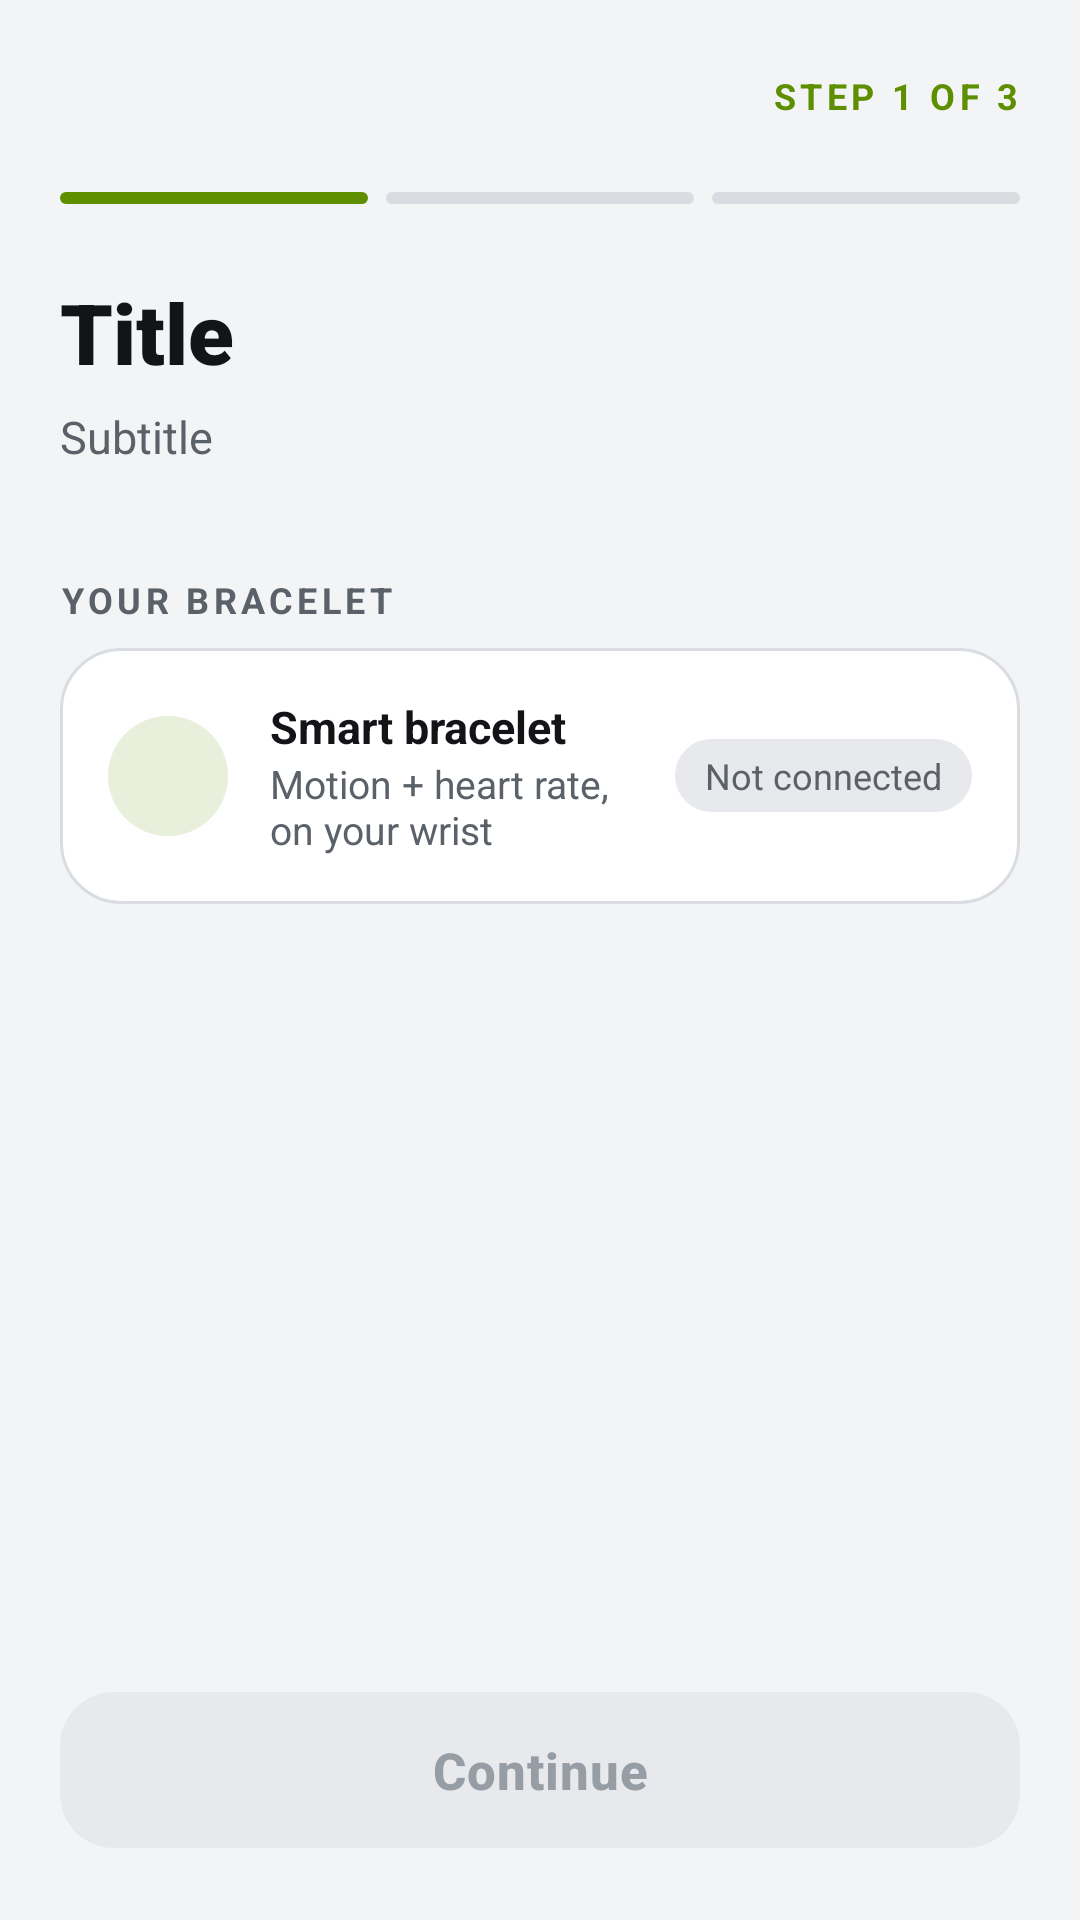

This screen was rendered from an Android layout file. Write that file and the resources it references.
<!-- AndroidManifest.xml: application theme Theme.SmartGymTracker -->
<!-- res/layout/activity_choose_equipment.xml -->
<?xml version="1.0" encoding="utf-8"?>
<LinearLayout xmlns:android="http://schemas.android.com/apk/res/android"
    xmlns:tools="http://schemas.android.com/tools"
    android:layout_width="match_parent"
    android:layout_height="match_parent"
    android:background="@color/gym_bg"
    android:fitsSystemWindows="true"
    android:orientation="vertical"
    tools:context=".ChooseEquipmentActivity">

    <include layout="@layout/layout_step_header" />

    <ScrollView
        android:layout_width="match_parent"
        android:layout_height="0dp"
        android:layout_weight="1"
        android:clipToPadding="false"
        android:paddingStart="20dp"
        android:paddingEnd="20dp">

        <LinearLayout
            android:layout_width="match_parent"
            android:layout_height="wrap_content"
            android:orientation="vertical"
            android:paddingTop="4dp"
            android:paddingBottom="8dp">

            
            <LinearLayout
                android:id="@+id/option_list"
                android:layout_width="match_parent"
                android:layout_height="wrap_content"
                android:orientation="vertical" />

            <TextView
                style="@style/Gym.Text.Label"
                android:layout_width="match_parent"
                android:layout_height="wrap_content"
                android:layout_marginTop="16dp"
                android:layout_marginBottom="8dp"
                android:text="YOUR BRACELET" />

            <LinearLayout
                android:layout_width="match_parent"
                android:layout_height="wrap_content"
                android:background="@drawable/bg_card_default"
                android:orientation="vertical"
                android:paddingStart="16dp"
                android:paddingTop="8dp"
                android:paddingEnd="16dp"
                android:paddingBottom="8dp">

                <include
                    android:id="@+id/device_tracker"
                    layout="@layout/item_device_row" />
            </LinearLayout>
        </LinearLayout>
    </ScrollView>

    <com.google.android.material.button.MaterialButton
        android:id="@+id/continue_button"
        style="@style/Gym.Button.Primary"
        android:layout_margin="20dp"
        android:enabled="false"
        android:text="Continue" />

</LinearLayout>
<!-- res/layout/layout_step_header.xml (included above) -->
<?xml version="1.0" encoding="utf-8"?>
<LinearLayout xmlns:android="http://schemas.android.com/apk/res/android"
    xmlns:app="http://schemas.android.com/apk/res-auto"
    android:layout_width="match_parent"
    android:layout_height="wrap_content"
    android:orientation="vertical"
    android:paddingStart="20dp"
    android:paddingTop="8dp"
    android:paddingEnd="20dp"
    android:paddingBottom="16dp">

    <LinearLayout
        android:layout_width="match_parent"
        android:layout_height="48dp"
        android:gravity="center_vertical"
        android:orientation="horizontal">

        <ImageButton
            android:id="@+id/header_back"
            android:layout_width="48dp"
            android:layout_height="48dp"
            android:layout_marginStart="-12dp"
            android:background="?attr/selectableItemBackgroundBorderless"
            android:contentDescription="Back"
            android:src="@drawable/ic_arrow_back"
            app:tint="@color/gym_text" />

        <TextView
            android:id="@+id/header_step"
            style="@style/Gym.Text.Label"
            android:layout_width="0dp"
            android:layout_height="wrap_content"
            android:layout_weight="1"
            android:gravity="end"
            android:text="STEP 1 OF 3"
            android:textColor="@color/gym_accent" />
    </LinearLayout>

    <LinearLayout
        android:layout_width="match_parent"
        android:layout_height="4dp"
        android:layout_marginTop="8dp"
        android:orientation="horizontal">

        <View
            android:id="@+id/header_bar_1"
            android:layout_width="0dp"
            android:layout_height="match_parent"
            android:layout_weight="1"
            android:background="@drawable/bg_progress_on" />

        <View
            android:id="@+id/header_bar_2"
            android:layout_width="0dp"
            android:layout_height="match_parent"
            android:layout_marginStart="6dp"
            android:layout_weight="1"
            android:background="@drawable/bg_progress_off" />

        <View
            android:id="@+id/header_bar_3"
            android:layout_width="0dp"
            android:layout_height="match_parent"
            android:layout_marginStart="6dp"
            android:layout_weight="1"
            android:background="@drawable/bg_progress_off" />
    </LinearLayout>

    <TextView
        android:id="@+id/header_title"
        style="@style/Gym.Text.Title"
        android:layout_width="match_parent"
        android:layout_height="wrap_content"
        android:layout_marginTop="24dp"
        android:text="Title" />

    <TextView
        android:id="@+id/header_subtitle"
        style="@style/Gym.Text.Subtitle"
        android:layout_width="match_parent"
        android:layout_height="wrap_content"
        android:layout_marginTop="6dp"
        android:text="Subtitle" />

</LinearLayout>
<!-- res/layout/item_device_row.xml (included above) -->
<?xml version="1.0" encoding="utf-8"?>
<LinearLayout xmlns:android="http://schemas.android.com/apk/res/android"
    xmlns:app="http://schemas.android.com/apk/res-auto"
    android:layout_width="match_parent"
    android:layout_height="wrap_content"
    android:gravity="center_vertical"
    android:minHeight="64dp"
    android:orientation="horizontal"
    android:paddingTop="8dp"
    android:paddingBottom="8dp">

    <FrameLayout
        android:layout_width="40dp"
        android:layout_height="40dp"
        android:background="@drawable/bg_icon_circle">

        <ImageView
            android:id="@+id/device_icon"
            android:layout_width="20dp"
            android:layout_height="20dp"
            android:layout_gravity="center"
            android:importantForAccessibility="no"
            android:src="@drawable/ic_bluetooth"
            app:tint="@color/gym_accent" />
    </FrameLayout>

    <LinearLayout
        android:layout_width="0dp"
        android:layout_height="wrap_content"
        android:layout_marginStart="14dp"
        android:layout_weight="1"
        android:orientation="vertical">

        <TextView
            android:id="@+id/device_name"
            style="@style/Gym.Text.CardTitle"
            android:layout_width="match_parent"
            android:layout_height="wrap_content"
            android:textSize="15sp"
            android:text="Smart bracelet" />

        <TextView
            android:id="@+id/device_description"
            style="@style/Gym.Text.CardSubtitle"
            android:layout_width="match_parent"
            android:layout_height="wrap_content"
            android:text="Motion + heart rate, on your wrist" />
    </LinearLayout>

    <TextView
        android:id="@+id/device_status"
        android:layout_width="wrap_content"
        android:layout_height="wrap_content"
        android:layout_marginStart="8dp"
        android:background="@drawable/bg_status_chip"
        android:paddingStart="10dp"
        android:paddingTop="4dp"
        android:paddingEnd="10dp"
        android:paddingBottom="4dp"
        android:text="Not connected"
        android:textColor="@color/gym_text_secondary"
        android:textSize="12sp" />

</LinearLayout>
<!-- resources referenced by this layout -->
<resources>
  <color name="gym_accent">#FF5E8F00</color>
  <color name="gym_bg">#FFF3F4F6</color>
  <color name="gym_text">#FF121417</color>
  <color name="gym_text_secondary">#FF5B6169</color>
  <!-- drawable bg_card_default (drawable) -->
  <?xml version="1.0" encoding="utf-8"?>
  <shape xmlns:android="http://schemas.android.com/apk/res/android" android:shape="rectangle">
      <solid android:color="@color/gym_surface" />
      <stroke android:width="1dp" android:color="@color/gym_stroke" />
      <corners android:radius="20dp" />
  </shape>
  <!-- drawable bg_icon_circle (drawable) -->
  <?xml version="1.0" encoding="utf-8"?>
  <shape xmlns:android="http://schemas.android.com/apk/res/android" android:shape="oval">
      <solid android:color="@color/gym_accent_soft" />
  </shape>
  <!-- drawable bg_progress_off (drawable) -->
  <?xml version="1.0" encoding="utf-8"?>
  <shape xmlns:android="http://schemas.android.com/apk/res/android" android:shape="rectangle">
      <solid android:color="@color/gym_stroke" />
      <corners android:radius="2dp" />
  </shape>
  <!-- drawable bg_progress_on (drawable) -->
  <?xml version="1.0" encoding="utf-8"?>
  <shape xmlns:android="http://schemas.android.com/apk/res/android" android:shape="rectangle">
      <solid android:color="@color/gym_accent" />
      <corners android:radius="2dp" />
  </shape>
  <!-- drawable bg_status_chip (drawable) -->
  <?xml version="1.0" encoding="utf-8"?>
  <shape xmlns:android="http://schemas.android.com/apk/res/android" android:shape="rectangle">
      <solid android:color="@color/gym_surface_high" />
      <corners android:radius="100dp" />
  </shape>
  <style name="Gym.Button.Primary" parent="Widget.Material3.Button">
          <item name="android:stateListAnimator">@animator/press</item>
          <item name="android:layout_width">match_parent</item>
          <item name="android:layout_height">60dp</item>
          <item name="android:textSize">17sp</item>
          <item name="android:textStyle">bold</item>
          <item name="android:letterSpacing">0.02</item>
          <item name="android:textAllCaps">false</item>
          <item name="cornerRadius">18dp</item>
          <item name="backgroundTint">@color/btn_primary_bg</item>
          <item name="android:textColor">@color/btn_primary_text</item>
          <item name="iconTint">@color/btn_primary_text</item>
      </style>
  <style name="Gym.Text.CardSubtitle">
          <item name="android:textColor">@color/gym_text_secondary</item>
          <item name="android:textSize">13sp</item>
      </style>
  <style name="Gym.Text.CardTitle">
          <item name="android:textColor">@color/gym_text</item>
          <item name="android:textSize">17sp</item>
          <item name="android:textStyle">bold</item>
      </style>
  <style name="Gym.Text.Label">
          <item name="android:textColor">@color/gym_text_secondary</item>
          <item name="android:textSize">12sp</item>
          <item name="android:textStyle">bold</item>
          <item name="android:letterSpacing">0.12</item>
      </style>
  <style name="Gym.Text.Subtitle">
          <item name="android:textColor">@color/gym_text_secondary</item>
          <item name="android:textSize">15sp</item>
          <item name="android:lineSpacingExtra">2dp</item>
      </style>
  <style name="Gym.Text.Title">
          <item name="android:textColor">@color/gym_text</item>
          <item name="android:textSize">28sp</item>
          <item name="android:fontFamily">sans-serif-black</item>
      </style>
  <style name="Theme.SmartGymTracker" parent="Base.Theme.SmartGymTracker" />
  <color name="gym_surface">#FFFFFFFF</color>
  <color name="gym_stroke">#FFD9DDE2</color>
  <color name="gym_accent_soft">#245E8F00</color>
  <color name="gym_surface_high">#FFE7E9ED</color>
  <style name="Base.Theme.SmartGymTracker" parent="Theme.Material3.DayNight.NoActionBar">
          
          
      </style>
</resources>
